2-way image classification set "ecg_images" from GitHub (SiddhiDeshmukh310/CardioScan); label vocabulary: abnormal, normal.

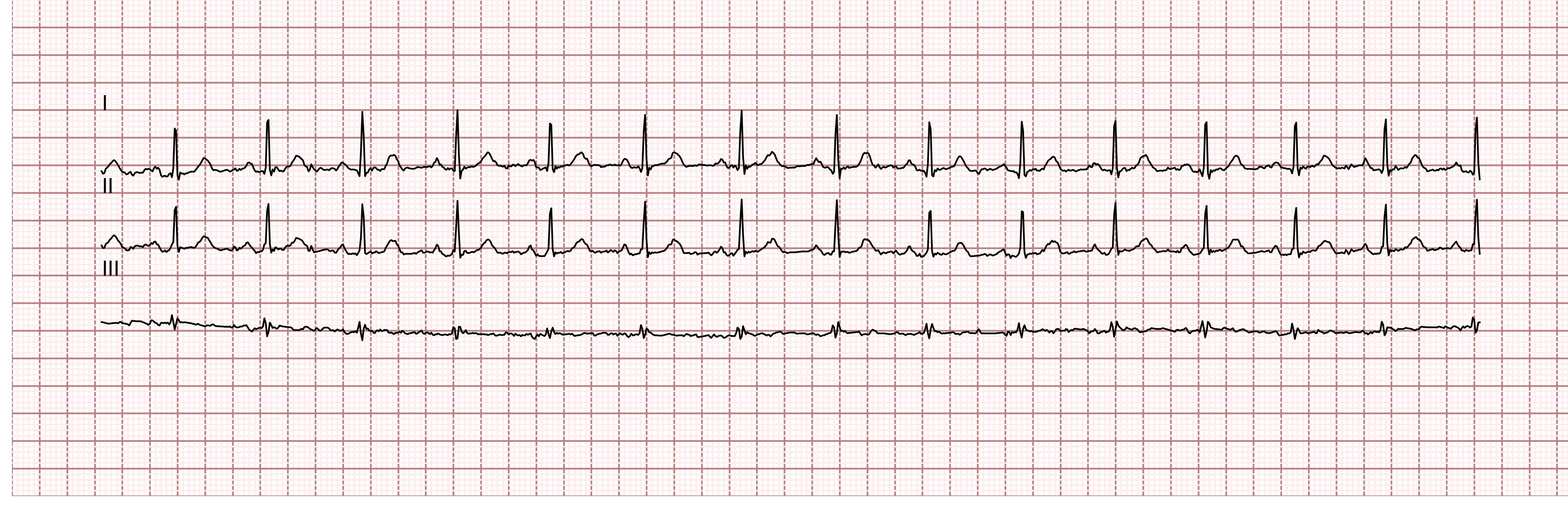
Label: normal

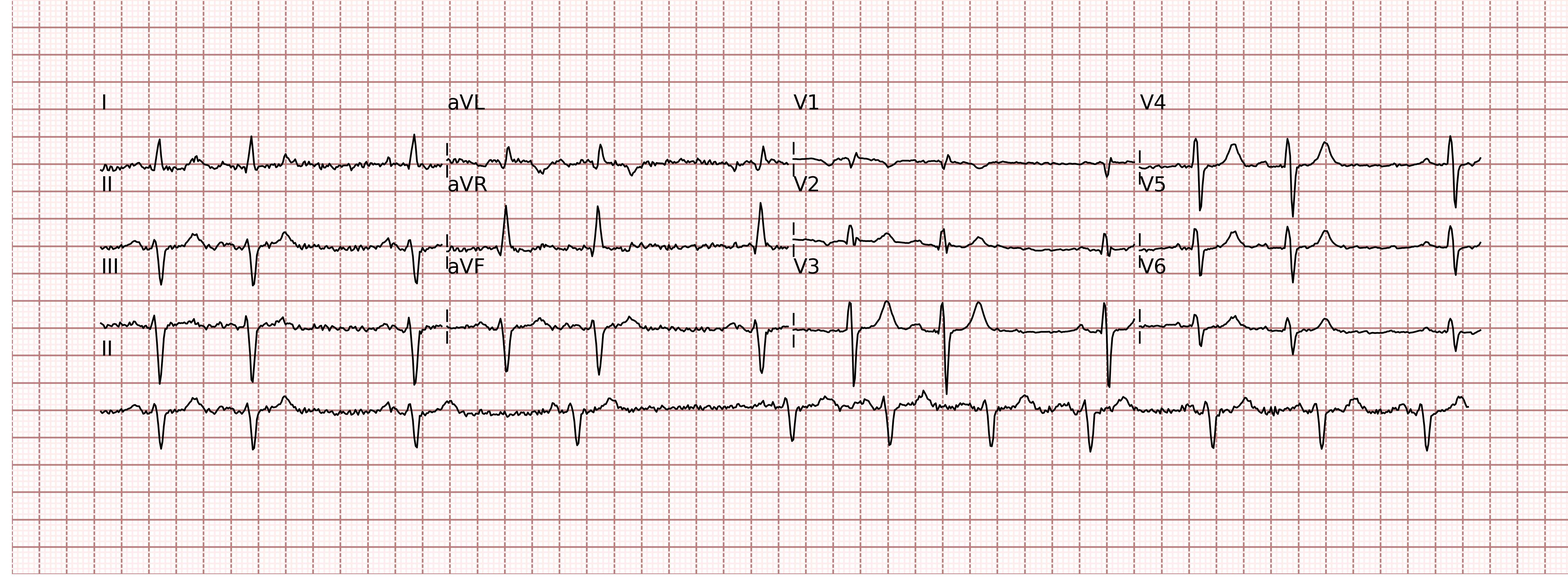
Label: normal

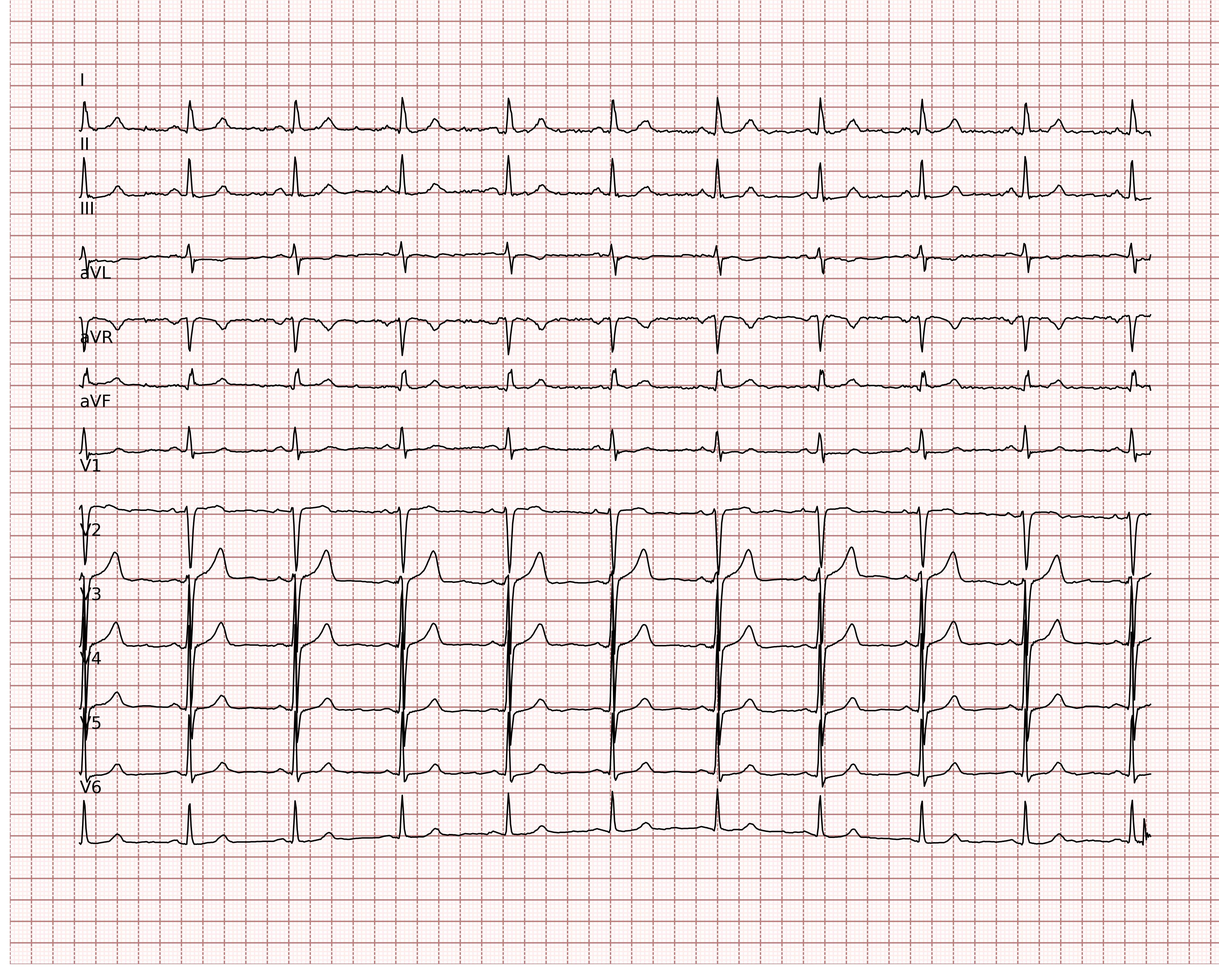
Label: normal

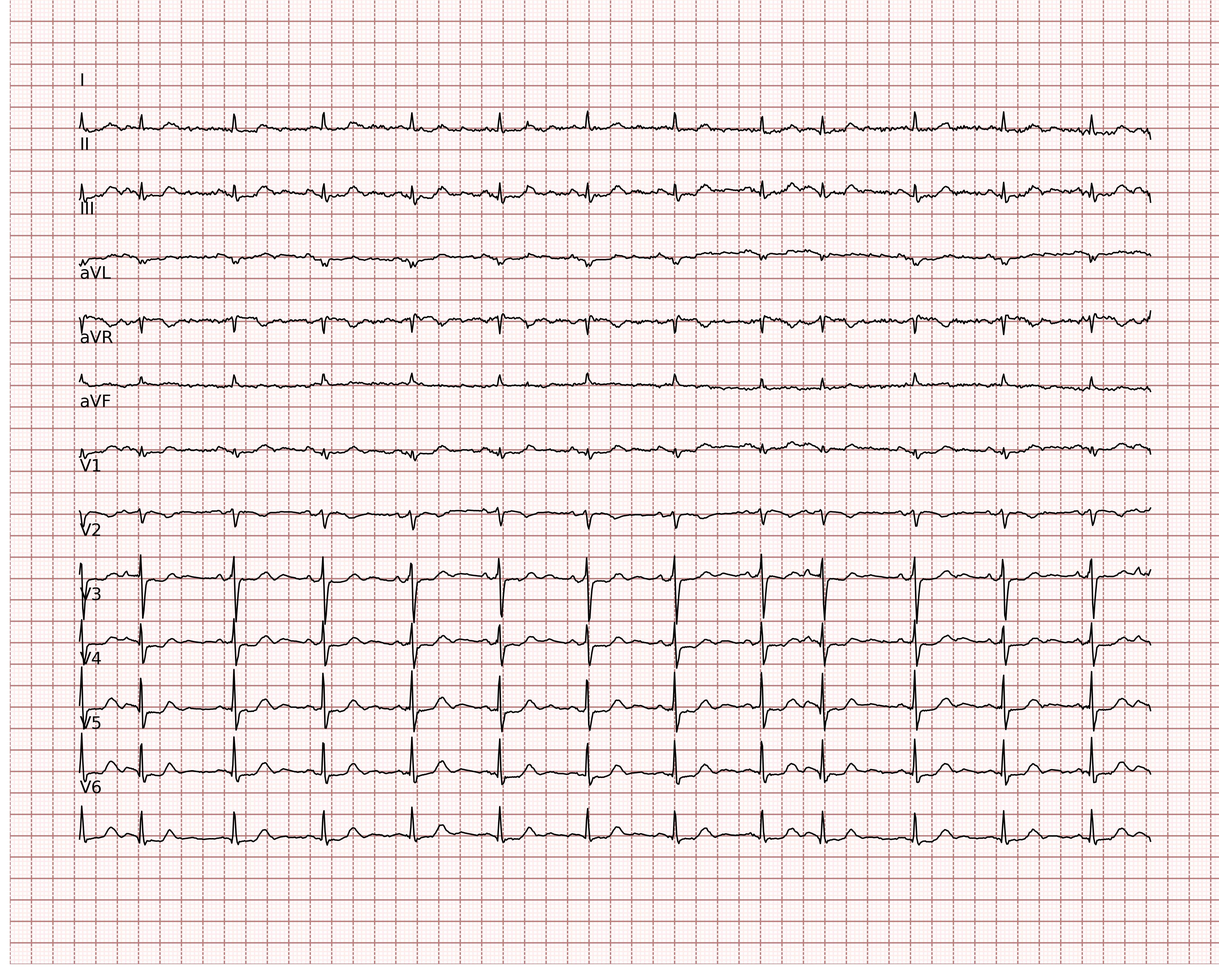
Label: normal

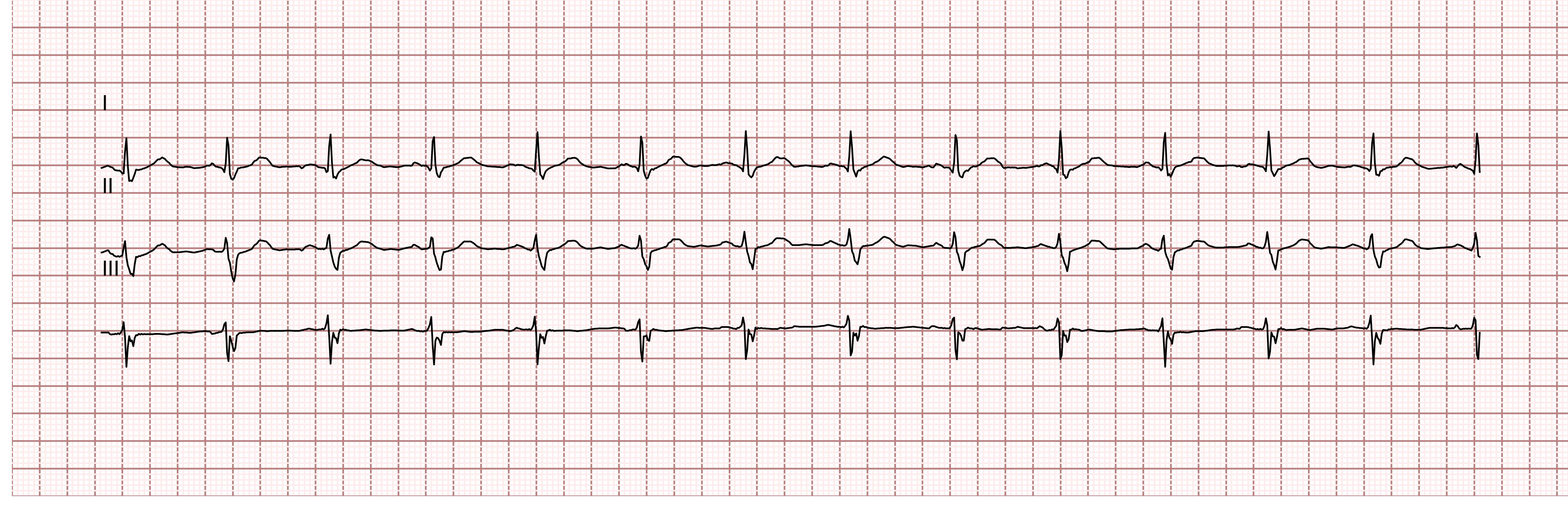
Label: abnormal

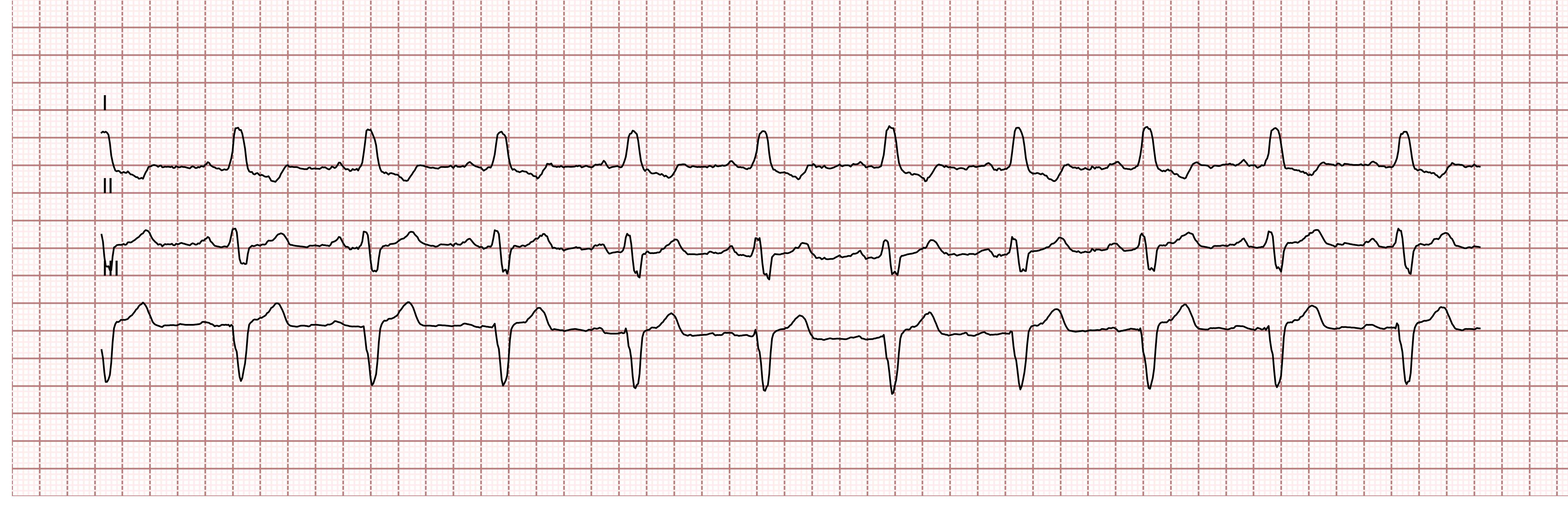
Label: abnormal
